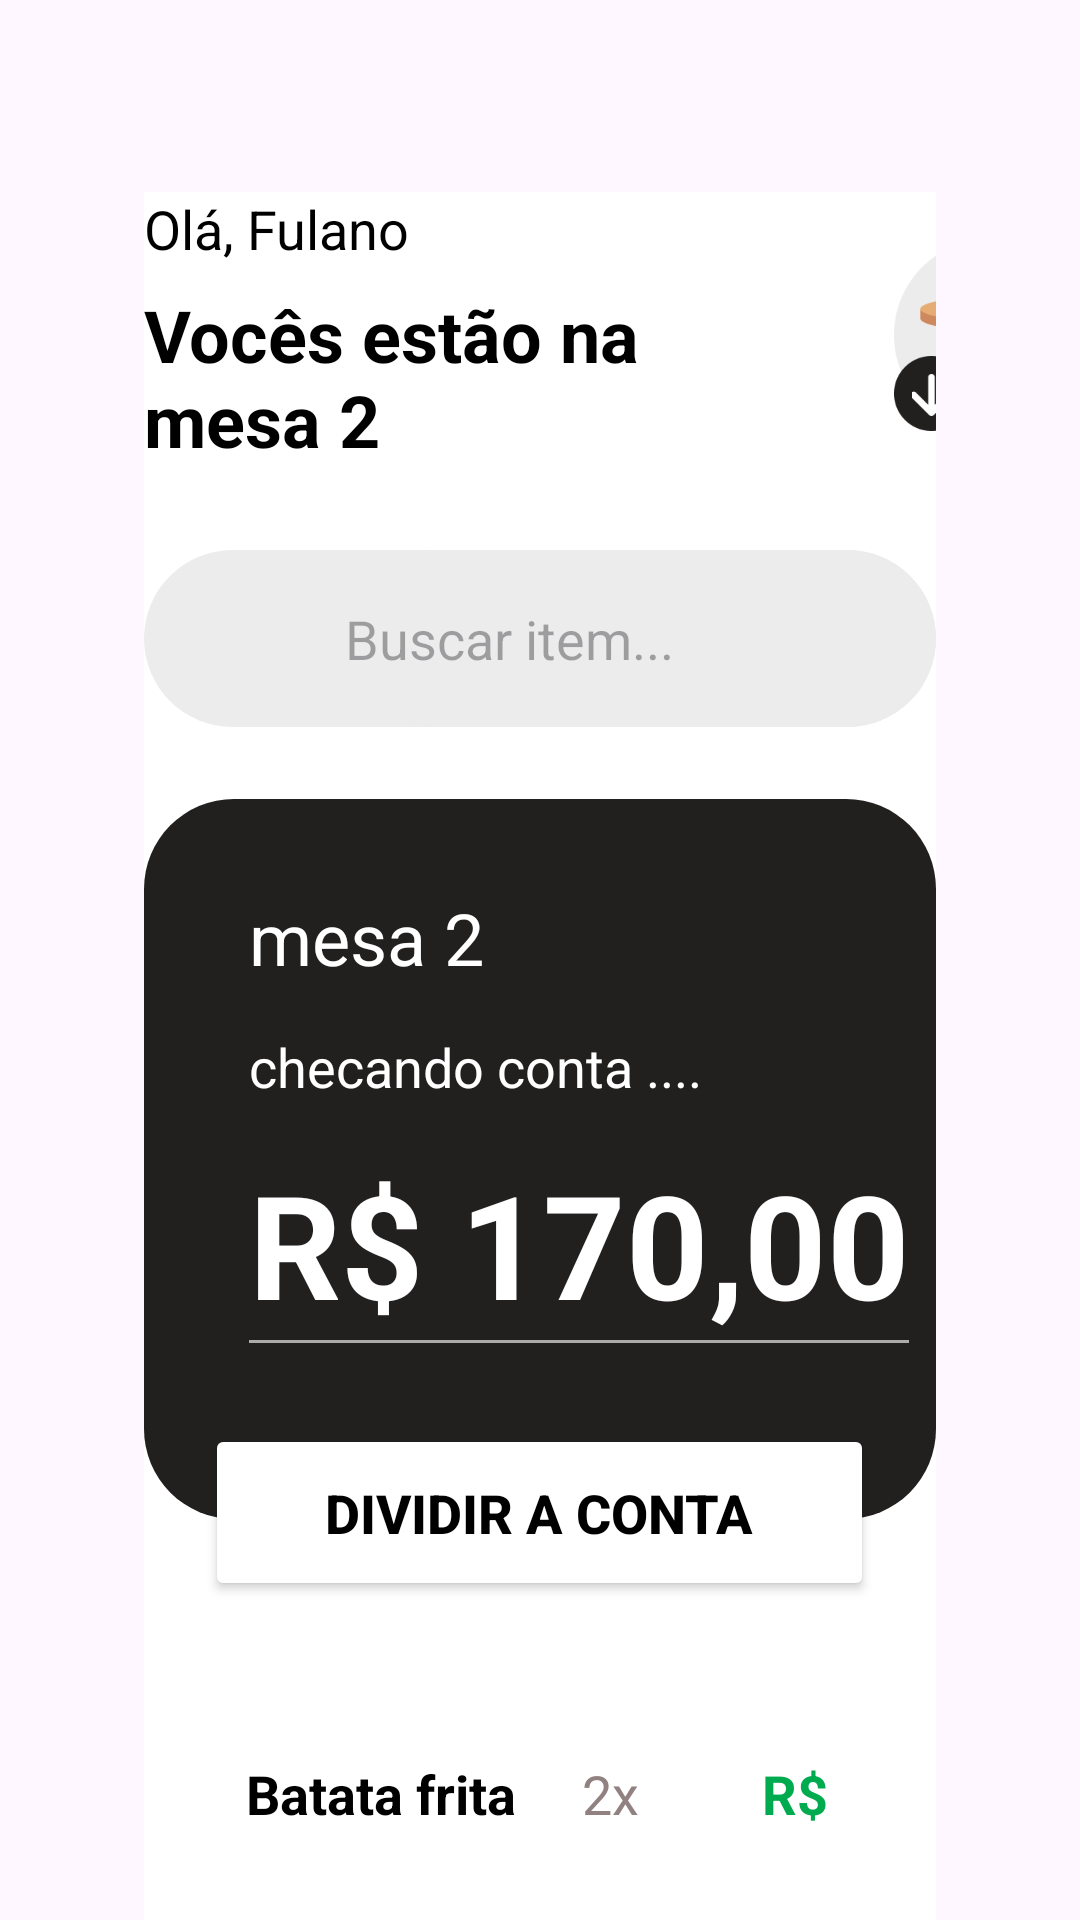

Reconstruct the res/layout file that produces this screen, plus the resources it refers to.
<!-- AndroidManifest.xml: application theme Theme.ContaComigoTelasHessel -->
<!-- res/layout/activity_listagem_itens.xml -->
<?xml version="1.0" encoding="utf-8"?>
<androidx.constraintlayout.widget.ConstraintLayout
    xmlns:android="http://schemas.android.com/apk/res/android"
    xmlns:app="http://schemas.android.com/apk/res-auto"
    xmlns:tools="http://schemas.android.com/tools"
    android:layout_width="match_parent"
    android:layout_height="match_parent"
    tools:context=".Activity_listagem_itens">

    <RelativeLayout
        android:layout_width="match_parent"
        android:layout_height="match_parent"
        android:layout_marginLeft="48dp"
        android:layout_marginTop="64dp"
        android:layout_marginRight="48dp"
        android:background="#FFFFFF">

        <LinearLayout
            android:layout_width="match_parent"
            android:layout_height="match_parent"
            android:orientation="vertical">

            <LinearLayout
                android:layout_width="match_parent"
                android:layout_height="wrap_content">

                
                <LinearLayout
                    android:layout_width="wrap_content"
                    android:layout_height="wrap_content"
                    android:orientation="vertical">

                    <TextView
                        android:layout_width="wrap_content"
                        android:layout_height="wrap_content"
                        android:layout_marginBottom="7dp"
                        android:text="Olá, Fulano"
                        android:textColor="#000000"
                        android:textSize="18dp" />

                    <TextView
                        android:layout_width="228dp"
                        android:layout_height="64dp"
                        android:text="Vocês estão na mesa 2"
                        android:textColor="#000000"
                        android:textSize="24dp"
                        android:textStyle="bold" />

                </LinearLayout>

                
                <LinearLayout
                    android:layout_width="match_parent"
                    android:layout_height="match_parent">

                    <ImageView
                        android:layout_width="64dp"
                        android:layout_height="64dp"
                        android:layout_gravity="center"
                        android:layout_marginLeft="22dp"
                        android:src="@mipmap/imagem_mesa" />

                </LinearLayout>

            </LinearLayout>

            
            <LinearLayout
                android:layout_width="match_parent"
                android:layout_height="59dp"
                android:layout_marginTop="24dp"
                android:background="@drawable/radius_input_tela_listagem_itens"
                android:orientation="horizontal">

                <ImageView
                    android:layout_width="27dp"
                    android:layout_height="27dp"
                    android:layout_gravity="center_vertical"
                    android:layout_marginLeft="20dp"
                    android:src="@mipmap/search_um" />

                <EditText
                    android:layout_width="match_parent"
                    android:layout_height="59dp"
                    android:layout_marginLeft="20dp"
                    android:background="@drawable/radius_input_tela_listagem_itens"
                    android:hint="Buscar item..."></EditText>

            </LinearLayout>

            

                
                <LinearLayout
                    android:layout_width="match_parent"
                    android:layout_height="wrap_content"
                    android:layout_marginTop="24dp"
                    android:orientation="vertical">

                    <LinearLayout
                        android:layout_width="match_parent"
                        android:layout_height="240dp"
                        android:background="@drawable/radius_campo_total_tela_listagem_itens"
                        android:orientation="vertical">

                        <TextView
                            android:layout_width="114dp"
                            android:layout_height="33dp"
                            android:layout_marginLeft="35dp"
                            android:layout_marginTop="30dp"
                            android:text="mesa 2"
                            android:textColor="#FFFFFF"
                            android:textSize="24sp" />

                        <TextView
                            android:layout_width="164dp"
                            android:layout_height="25dp"
                            android:layout_marginLeft="35dp"
                            android:layout_marginTop="14dp"
                            android:text="checando conta ...."
                            android:textColor="#FFFFFF"
                            android:textSize="18sp" />

                        <TextView
                            android:layout_width="match_parent"
                            android:layout_height="wrap_content"
                            android:layout_marginLeft="35dp"
                            android:layout_marginTop="14dp"
                            android:text="R$ 170,00"
                            android:textColor="#FFFFFF"
                            android:textSize="48sp"
                            android:textStyle="bold" />

                        <View
                            android:layout_width="220dp"
                            android:layout_height="1dp"
                            android:layout_marginLeft="35dp"
                            android:background="#ACAAAA" />

                    </LinearLayout>

                    <Button
                        android:layout_width="223dp"
                        android:layout_height="59dp"
                        android:layout_gravity="center"
                        android:layout_marginTop="-32dp"
                        android:backgroundTint="#FFFFFF"
                        android:text="Dividir a conta"
                        android:textColor="#000000"
                        android:textSize="18sp"
                        android:textStyle="bold"></Button>

                    
                    <LinearLayout
                        android:layout_width="match_parent"
                        android:layout_height="93dp"
                        android:layout_marginTop="19dp"
                        android:background="@drawable/radius_item_tela_listagem_itens">

                        <TextView
                            android:layout_width="wrap_content"
                            android:layout_height="25dp"
                            android:layout_marginLeft="34dp"
                            android:layout_marginTop="33dp"
                            android:text="Batata frita"
                            android:textColor="#000000"
                            android:textSize="18sp"
                            android:textStyle="bold" />

                        <TextView
                            android:layout_width="wrap_content"
                            android:layout_height="25dp"
                            android:layout_marginLeft="22dp"
                            android:layout_marginTop="33dp"
                            android:text="2x"
                            android:textColor="#928181"
                            android:textSize="18sp" />

                        <TextView
                            android:layout_width="wrap_content"
                            android:layout_height="25dp"
                            android:layout_marginLeft="41dp"
                            android:layout_marginTop="33dp"
                            android:text="R$ 35,90"
                            android:textColor="#00AB4F"
                            android:textSize="18sp"
                            android:textStyle="bold" />

                    </LinearLayout>

                    <LinearLayout
                        android:layout_width="match_parent"
                        android:layout_height="93dp"
                        android:layout_marginTop="19dp"
                        android:background="@drawable/radius_item_tela_listagem_itens">

                        <TextView
                            android:layout_width="wrap_content"
                            android:layout_height="25dp"
                            android:layout_marginLeft="34dp"
                            android:layout_marginTop="33dp"
                            android:text="Batata frita"
                            android:textColor="#000000"
                            android:textSize="18sp"
                            android:textStyle="bold" />

                        <TextView
                            android:layout_width="wrap_content"
                            android:layout_height="25dp"
                            android:layout_marginLeft="22dp"
                            android:layout_marginTop="33dp"
                            android:text="2x"
                            android:textColor="#928181"
                            android:textSize="18sp" />

                        <TextView
                            android:layout_width="wrap_content"
                            android:layout_height="25dp"
                            android:layout_marginLeft="41dp"
                            android:layout_marginTop="33dp"
                            android:text="R$ 35,90"
                            android:textColor="#00AB4F"
                            android:textSize="18sp"
                            android:textStyle="bold" />

                    </LinearLayout>

                </LinearLayout>
            

        </LinearLayout>

    </RelativeLayout>

</androidx.constraintlayout.widget.ConstraintLayout>
<!-- resources referenced by this layout -->
<resources>
  <!-- drawable radius_campo_total_tela_listagem_itens (drawable) -->
  <?xml version="1.0" encoding="utf-8"?>
  
  <shape xmlns:android="http://schemas.android.com/apk/res/android">
      <solid
          android:color="#221F1F">
      </solid>
      <corners
          android:topLeftRadius="30dp"
          android:topRightRadius="30dp"
          android:bottomLeftRadius="30dp"
          android:bottomRightRadius="30dp">
      </corners>
  </shape>
  <!-- drawable radius_input_tela_listagem_itens (drawable) -->
  <?xml version="1.0" encoding="utf-8"?>
  
  <shape xmlns:android="http://schemas.android.com/apk/res/android">
      <solid
          android:color="#ECECEC">
      </solid>
      <corners
          android:topLeftRadius="29.5dp"
          android:topRightRadius="29.5dp"
          android:bottomLeftRadius="29.5dp"
          android:bottomRightRadius="29.5dp">
      </corners>
  </shape>
  <!-- drawable radius_item_tela_listagem_itens (drawable) -->
  <?xml version="1.0" encoding="utf-8"?>
  <shape xmlns:android="http://schemas.android.com/apk/res/android">
      <solid
          android:color="#FFFFFF">
      </solid>
      <corners
          android:topLeftRadius="10dp"
          android:topRightRadius="10dp"
          android:bottomLeftRadius="10dp"
          android:bottomRightRadius="10dp">
      </corners>
  </shape>
  <!-- mipmap imagem_mesa: png bitmap (mipmap-hdpi, 9291 bytes) -->
  <style name="Theme.ContaComigoTelasHessel" parent="Base.Theme.ContaComigoTelasHessel" />
  <style name="Base.Theme.ContaComigoTelasHessel" parent="Theme.Material3.DayNight.NoActionBar">
          
          
      </style>
</resources>
